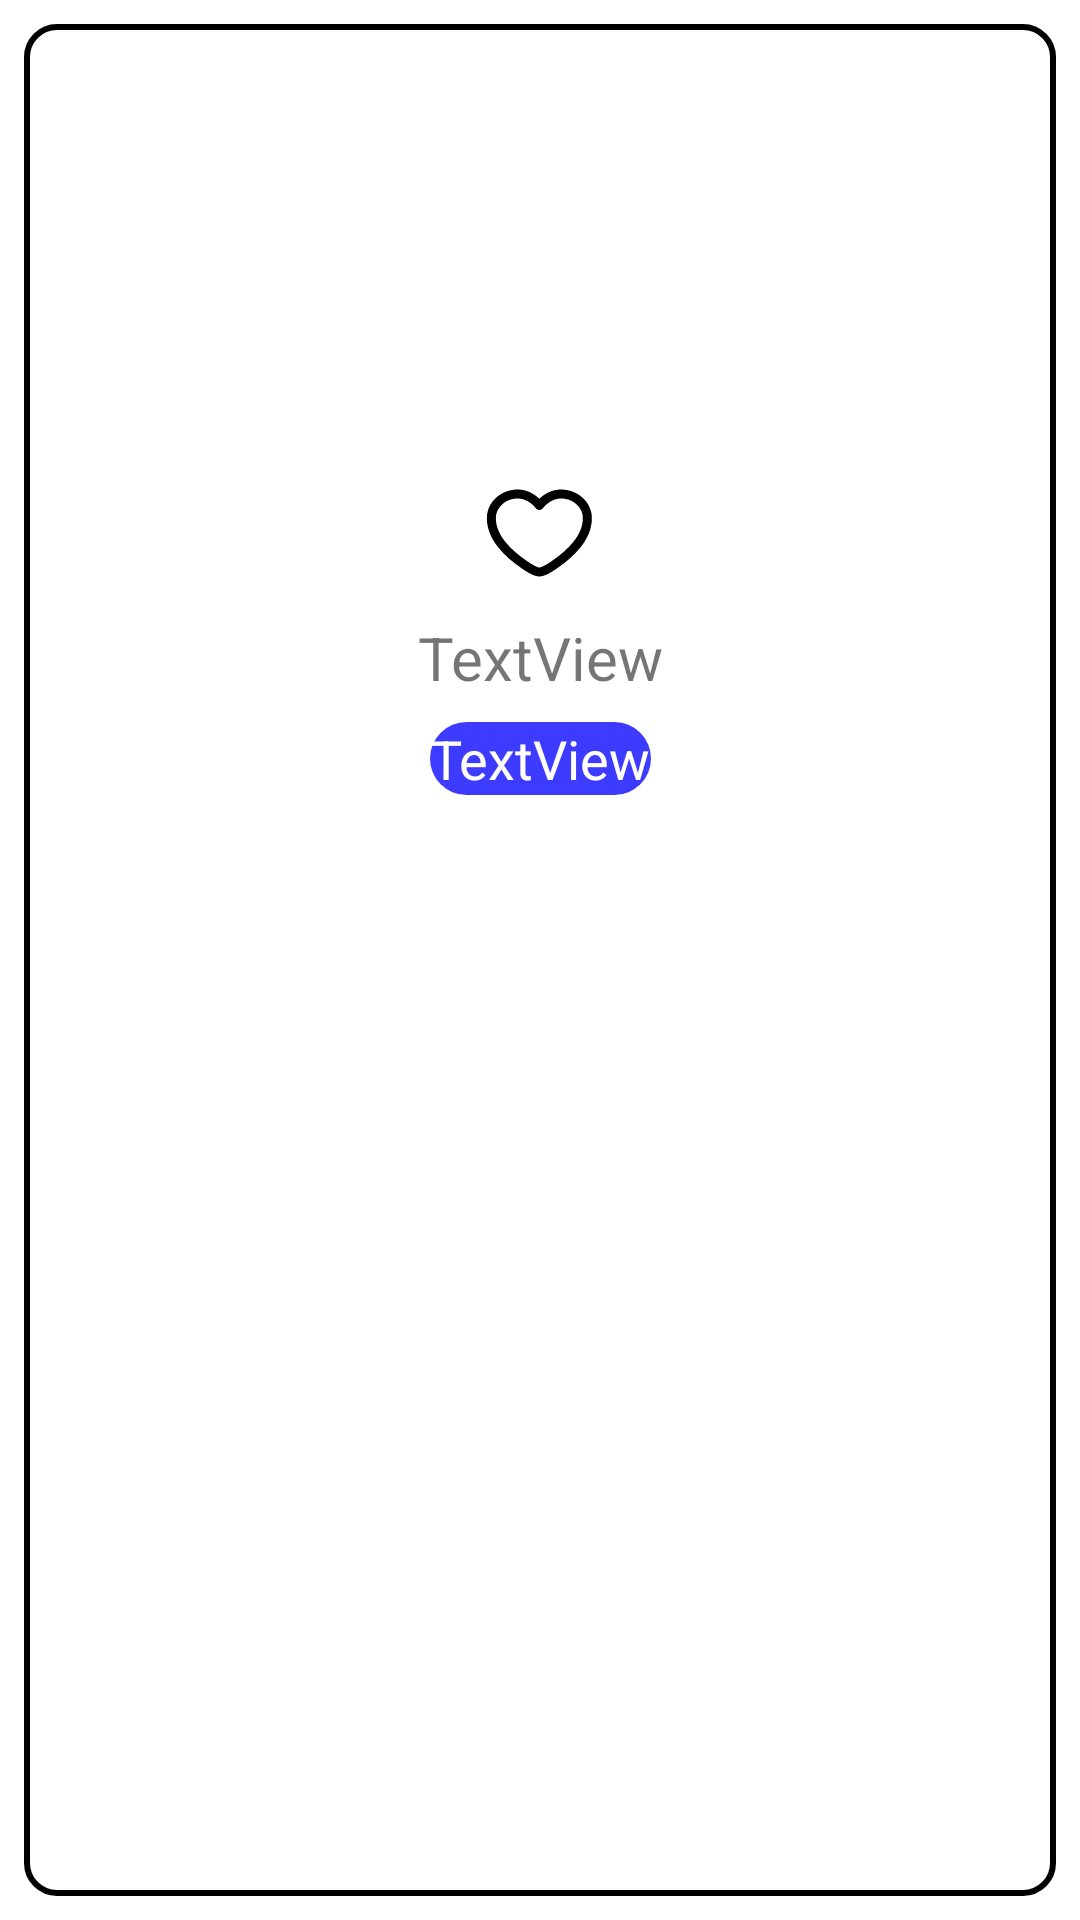

Layout XML and referenced resources for this Android screen:
<!-- AndroidManifest.xml: application theme Theme.Final_android_lvl1 -->
<!-- res/layout/recycler_view_collections_view_holder.xml -->
<?xml version="1.0" encoding="utf-8"?>
<androidx.constraintlayout.widget.ConstraintLayout xmlns:android="http://schemas.android.com/apk/res/android"
    xmlns:app="http://schemas.android.com/apk/res-auto"
    xmlns:tools="http://schemas.android.com/tools"
    android:layout_width="190dp"
    android:layout_height="190dp">

    <ImageView
        android:id="@+id/btnDeleteCollection"
        android:layout_width="wrap_content"
        android:layout_height="wrap_content"
        android:layout_marginTop="8dp"
        android:layout_marginEnd="8dp"
        app:layout_constraintEnd_toEndOf="@id/view"
        app:layout_constraintTop_toTopOf="@id/view"
        app:srcCompat="@drawable/ic_delete" />

    <ImageView
        android:id="@+id/imageViewCollectionIcon"
        android:layout_width="50dp"
        android:layout_height="50dp"
        app:layout_constraintBottom_toBottomOf="@id/view"
        app:layout_constraintEnd_toEndOf="@id/view"
        app:layout_constraintStart_toStartOf="@id/view"
        app:layout_constraintTop_toTopOf="@id/view"
        app:layout_constraintVertical_bias="0.25"
        app:srcCompat="@drawable/ic_heart"
        app:tint="@color/black" />

    <TextView
        android:id="@+id/textViewCollectionName"
        android:layout_width="0dp"
        android:layout_height="wrap_content"
        android:layout_marginStart="8dp"
        android:layout_marginTop="4dp"
        android:layout_marginEnd="8dp"
        android:gravity="center"
        android:maxLines="2"
        android:text="TextView"
        android:textSize="20sp"
        app:layout_constraintEnd_toEndOf="@id/view"
        app:layout_constraintStart_toStartOf="@id/view"
        app:layout_constraintTop_toBottomOf="@+id/imageViewCollectionIcon" />

    <TextView
        android:id="@+id/textViewCollectionSize"
        android:layout_width="wrap_content"
        android:layout_height="wrap_content"
        android:layout_marginTop="8dp"
        android:background="@drawable/bg_gray_rounded"
        android:backgroundTint="@color/main_purple"
        android:text="TextView"
        android:textColor="@color/white"
        android:textSize="18sp"
        app:layout_constraintEnd_toEndOf="@id/view"
        app:layout_constraintStart_toStartOf="@id/view"
        app:layout_constraintTop_toBottomOf="@+id/textViewCollectionName" />

    <View
        android:id="@+id/btnOpenCollection"
        android:layout_width="0dp"
        android:layout_height="0dp"
        app:layout_constraintBottom_toBottomOf="@id/view"
        app:layout_constraintEnd_toEndOf="@id/view"
        app:layout_constraintStart_toStartOf="@id/view"
        app:layout_constraintTop_toBottomOf="@+id/btnDeleteCollection" />

    <View
        android:id="@+id/view"
        android:layout_width="0dp"
        android:layout_height="0dp"
        android:layout_marginStart="8dp"
        android:layout_marginTop="8dp"
        android:layout_marginEnd="8dp"
        android:layout_marginBottom="8dp"
        android:background="@drawable/bg_border_black"
        app:layout_constraintBottom_toBottomOf="parent"
        app:layout_constraintEnd_toEndOf="parent"
        app:layout_constraintStart_toStartOf="parent"
        app:layout_constraintTop_toTopOf="parent" />

</androidx.constraintlayout.widget.ConstraintLayout>
<!-- resources referenced by this layout -->
<resources>
  <color name="black">#FF000000</color>
  <color name="main_purple">#FF3D3BFE</color>
  <color name="white">#FFFFFFFF</color>
  <!-- drawable bg_border_black (drawable) -->
  <?xml version="1.0" encoding="utf-8"?>
  <shape xmlns:android="http://schemas.android.com/apk/res/android" android:shape="rectangle" >
      <solid android:color="@android:color/transparent" />
      <stroke android:width="2dp" android:color="#000000"/>
      <corners android:radius="10dp"/>
  </shape>
  <!-- drawable bg_gray_rounded (drawable) -->
  <?xml version="1.0" encoding="utf-8"?>
  <shape xmlns:android="http://schemas.android.com/apk/res/android">
      <solid android:color="#E0E0E8"/>
      <corners android:radius="40dp"/>
      <padding android:left="0dp"
          android:bottom="0dp"
          android:right="0dp"
          android:top="0dp"/>
  </shape>
  <!-- drawable ic_heart (drawable) -->
  <vector xmlns:android="http://schemas.android.com/apk/res/android"
      android:width="25dp"
      android:height="24dp"
      android:viewportWidth="25"
      android:viewportHeight="24">
    <path
        android:pathData="M3.642,10.03C3.642,7.329 6.011,5.25 8.792,5.25C10.225,5.25 11.486,5.922 12.392,6.792C13.297,5.922 14.558,5.25 15.992,5.25C18.772,5.25 21.142,7.329 21.142,10.03C21.142,11.88 20.353,13.506 19.26,14.882C18.169,16.254 16.742,17.419 15.375,18.366C14.853,18.728 14.325,19.061 13.842,19.307C13.388,19.538 12.866,19.75 12.392,19.75C11.917,19.75 11.395,19.538 10.941,19.307C10.458,19.061 9.93,18.728 9.408,18.366C8.042,17.419 6.614,16.254 5.523,14.882C4.43,13.506 3.642,11.88 3.642,10.03ZM8.792,6.75C6.712,6.75 5.142,8.279 5.142,10.03C5.142,11.433 5.737,12.74 6.698,13.948C7.66,15.159 8.955,16.227 10.262,17.133C10.757,17.476 11.223,17.767 11.622,17.971C12.05,18.189 12.298,18.25 12.392,18.25C12.485,18.25 12.733,18.189 13.161,17.971C13.56,17.767 14.026,17.476 14.521,17.133C15.829,16.227 17.123,15.159 18.086,13.948C19.046,12.74 19.642,11.433 19.642,10.03C19.642,8.279 18.071,6.75 15.992,6.75C14.797,6.75 13.682,7.463 12.986,8.369C12.844,8.554 12.625,8.662 12.392,8.662C12.159,8.662 11.939,8.554 11.797,8.369C11.101,7.463 9.986,6.75 8.792,6.75Z"
        android:fillColor="#B4B4C8"
        android:fillType="evenOdd"/>
  </vector>
  <style name="Theme.Final_android_lvl1" parent="Theme.MaterialComponents.DayNight.DarkActionBar">
          
          <item name="colorPrimary">@color/purple_500</item>
          <item name="colorPrimaryVariant">@color/purple_700</item>
          <item name="colorOnPrimary">@color/white</item>
          
          <item name="colorSecondary">@color/teal_200</item>
          <item name="colorSecondaryVariant">@color/teal_700</item>
          <item name="colorOnSecondary">@color/black</item>
          
          <item name="android:statusBarColor">?attr/colorPrimaryVariant</item>
          
      </style>
  <color name="purple_500">#FF6200EE</color>
  <color name="purple_700">#FF3700B3</color>
  <color name="teal_200">#FF03DAC5</color>
  <color name="teal_700">#FF018786</color>
</resources>
